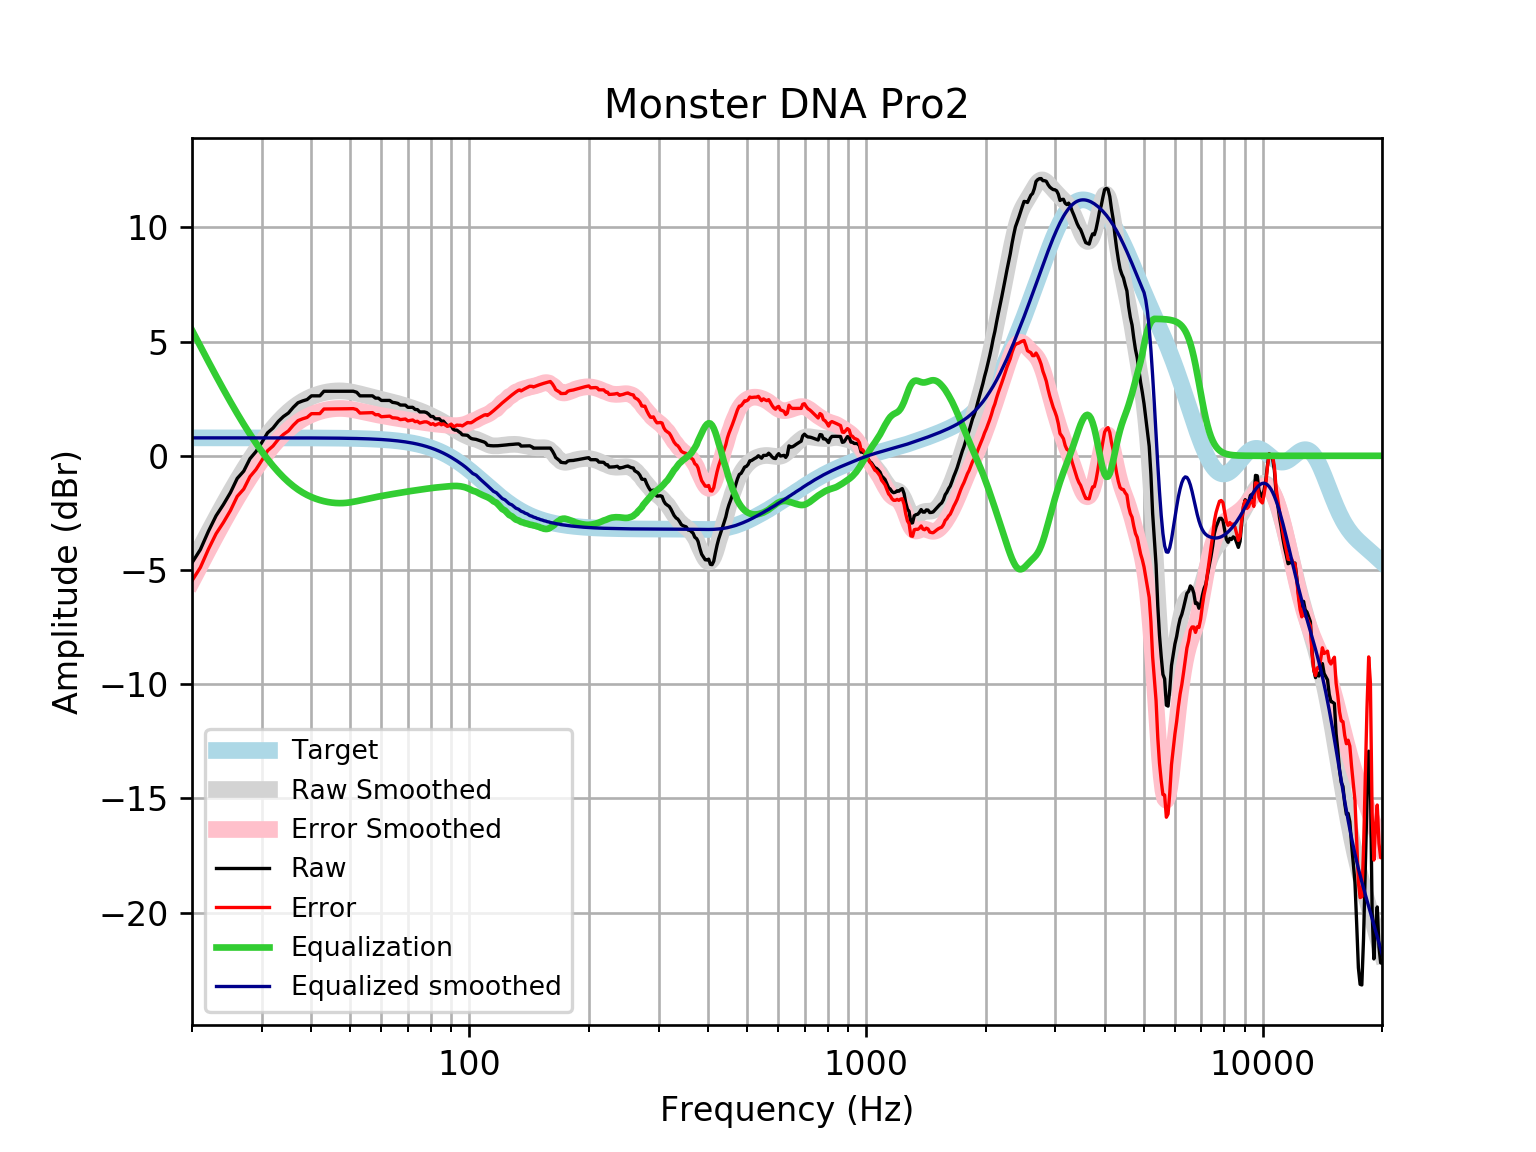

Data behind this chart, as committed beside it:
frequency, raw, error, smoothed, error_smoothed, equalization, equalized_raw, equalized_smoothed, target
20, -4.686, -5.472, -4.712, -5.498, 5.498, 0.812, 0.7859, 0.7859
21, -4.101, -4.887, -4.006, -4.792, 4.792, 0.6907, 0.7859, 0.7859
22, -3.305, -4.091, -3.34, -4.126, 4.126, 0.8206, 0.7859, 0.7858
23, -2.625, -3.411, -2.712, -3.498, 3.498, 0.8729, 0.7858, 0.7858
24, -2.133, -2.919, -2.124, -2.91, 2.91, 0.7772, 0.7858, 0.7858
25, -1.611, -2.396, -1.576, -2.362, 2.362, 0.7511, 0.7857, 0.7857
26, -0.9914, -1.777, -1.067, -1.852, 1.852, 0.861, 0.7857, 0.7857
27, -0.6712, -1.457, -0.5957, -1.381, 1.381, 0.7101, 0.7856, 0.7856
28, -0.1266, -0.912, -0.1617, -0.9472, 0.9472, 0.8206, 0.7855, 0.7855
29, 0.1886, -0.5967, 0.2366, -0.5488, 0.5488, 0.7374, 0.7854, 0.7854
30, 0.588, -0.1972, 0.6002, -0.185, 0.185, 0.7731, 0.7852, 0.7852
31, 1.005, 0.2199, 0.9301, 0.1451, -0.1451, 0.8599, 0.785, 0.785
32, 1.214, 0.4294, 1.227, 0.4426, -0.4426, 0.7716, 0.7848, 0.7848
33, 1.507, 0.7222, 1.493, 0.7083, -0.7083, 0.7985, 0.7846, 0.7846
34, 1.72, 0.9361, 1.728, 0.9433, -0.9433, 0.777, 0.7843, 0.7843
35, 1.874, 1.09, 1.933, 1.149, -1.149, 0.7248, 0.7839, 0.7839
36, 2.123, 1.339, 2.111, 1.327, -1.327, 0.7956, 0.7835, 0.7835
37, 2.324, 1.541, 2.262, 1.479, -1.479, 0.8444, 0.783, 0.783
38, 2.403, 1.62, 2.391, 1.608, -1.608, 0.7942, 0.7824, 0.7824
39, 2.463, 1.681, 2.498, 1.716, -1.716, 0.7462, 0.7818, 0.7818
40, 2.626, 1.845, 2.587, 1.806, -1.806, 0.8196, 0.781, 0.781
41, 2.626, 1.845, 2.66, 1.879, -1.879, 0.7461, 0.7801, 0.7801
42, 2.626, 1.846, 2.718, 1.939, -1.939, 0.6864, 0.7791, 0.7791
43, 2.827, 2.049, 2.765, 1.987, -1.987, 0.84, 0.778, 0.7779
44, 2.827, 2.05, 2.8, 2.023, -2.023, 0.8035, 0.7766, 0.7766
45, 2.827, 2.052, 2.825, 2.049, -2.049, 0.7772, 0.7752, 0.7751
46, 2.827, 2.053, 2.839, 2.066, -2.066, 0.7609, 0.7735, 0.7734
47, 2.827, 2.055, 2.844, 2.073, -2.073, 0.7542, 0.7715, 0.7715
48, 2.827, 2.057, 2.839, 2.07, -2.07, 0.7568, 0.7694, 0.7694
49, 2.827, 2.06, 2.826, 2.059, -2.059, 0.768, 0.767, 0.767
50, 2.827, 2.062, 2.804, 2.04, -2.04, 0.7867, 0.7643, 0.7642
51, 2.827, 2.065, 2.777, 2.015, -2.015, 0.8113, 0.7612, 0.7612
52, 2.782, 2.025, 2.744, 1.987, -1.987, 0.7959, 0.7579, 0.7578
53, 2.626, 1.871, 2.71, 1.956, -1.956, 0.67, 0.7541, 0.7541
54, 2.626, 1.876, 2.674, 1.924, -1.924, 0.7016, 0.7499, 0.7499
55, 2.626, 1.88, 2.638, 1.893, -1.893, 0.7325, 0.7453, 0.7453
56, 2.626, 1.885, 2.604, 1.864, -1.864, 0.762, 0.7402, 0.7401
57, 2.626, 1.891, 2.57, 1.836, -1.836, 0.7898, 0.7345, 0.7345
58, 2.525, 1.797, 2.538, 1.81, -1.81, 0.7153, 0.7283, 0.7283
59, 2.525, 1.803, 2.506, 1.785, -1.785, 0.74, 0.7215, 0.7215
60, 2.424, 1.71, 2.475, 1.761, -1.761, 0.6629, 0.714, 0.714
61, 2.424, 1.719, 2.445, 1.739, -1.739, 0.6855, 0.7058, 0.7058
62, 2.424, 1.728, 2.414, 1.717, -1.717, 0.7073, 0.6969, 0.6969
63, 2.424, 1.737, 2.383, 1.696, -1.696, 0.7285, 0.6871, 0.6871
64, 2.341, 1.664, 2.352, 1.675, -1.675, 0.6655, 0.6765, 0.6765
65, 2.324, 1.659, 2.32, 1.655, -1.655, 0.6685, 0.665, 0.665
66, 2.296, 1.643, 2.288, 1.636, -1.636, 0.66, 0.6525, 0.6525
67, 2.223, 1.584, 2.256, 1.617, -1.617, 0.6066, 0.639, 0.639
68, 2.223, 1.599, 2.222, 1.598, -1.598, 0.6252, 0.6244, 0.6244
69, 2.219, 1.611, 2.189, 1.58, -1.58, 0.6396, 0.6087, 0.6087
70, 2.123, 1.531, 2.154, 1.562, -1.562, 0.5603, 0.5918, 0.5918
71, 2.123, 1.549, 2.119, 1.546, -1.546, 0.5771, 0.5736, 0.5736
72, 2.123, 1.569, 2.084, 1.529, -1.529, 0.5932, 0.5541, 0.5541
73, 2.029, 1.495, 2.047, 1.514, -1.514, 0.5145, 0.5333, 0.5333
74, 2.022, 1.511, 2.01, 1.499, -1.499, 0.5229, 0.511, 0.511
75, 1.922, 1.434, 1.972, 1.485, -1.485, 0.4368, 0.4873, 0.4873
76, 1.922, 1.459, 1.933, 1.471, -1.471, 0.451, 0.462, 0.4621
77, 1.922, 1.486, 1.892, 1.456, -1.456, 0.4652, 0.4352, 0.4353
78, 1.893, 1.486, 1.849, 1.442, -1.442, 0.4508, 0.4068, 0.4068
79, 1.821, 1.444, 1.805, 1.429, -1.429, 0.392, 0.3767, 0.3768
... 553 more rows
